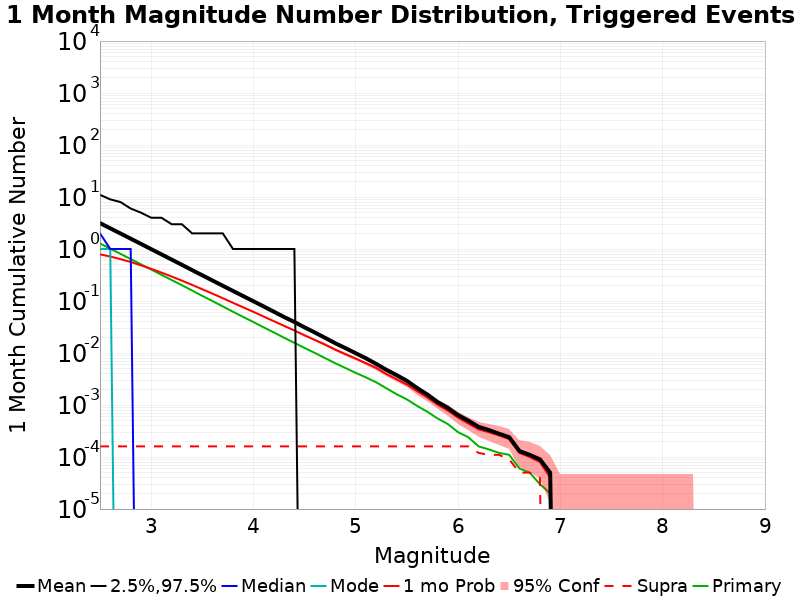

The file beside this chart, header and first rows:
Mag, Mean, 2.5 %ile, 97.5 %ile, Median, Mode, 1 mo Probability, 1 mo Supra-Seis Prob, Primary Aftershocks Mean
2.5, 3.144, 0.0, 11.0, 2.0, 1.0, 0.7899, 1.6E-4, 1.28
2.6, 2.499, 0.0, 9.0, 1.0, 1.0, 0.7158, 1.6E-4, 1.015
2.7, 1.987, 0.0, 8.0, 1.0, 0.0, 0.639, 1.6E-4, 0.8066
2.8, 1.58, 0.0, 6.0, 1.0, 0.0, 0.5617, 1.6E-4, 0.6403
2.9, 1.254, 0.0, 5.0, 0.0, 0.0, 0.4857, 1.6E-4, 0.5078
3.0, 0.9943, 0.0, 4.0, 0.0, 0.0, 0.4159, 1.6E-4, 0.403
3.1, 0.7899, 0.0, 4.0, 0.0, 0.0, 0.3524, 1.6E-4, 0.3195
3.2, 0.6259, 0.0, 3.0, 0.0, 0.0, 0.2958, 1.6E-4, 0.2536
3.3, 0.4969, 0.0, 3.0, 0.0, 0.0, 0.2466, 1.6E-4, 0.2017
3.4, 0.3932, 0.0, 2.0, 0.0, 0.0, 0.2044, 1.6E-4, 0.1592
3.5, 0.3119, 0.0, 2.0, 0.0, 0.0, 0.1682, 1.6E-4, 0.1253
3.6, 0.2473, 0.0, 2.0, 0.0, 0.0, 0.1382, 1.6E-4, 0.09958
3.7, 0.1963, 0.0, 2.0, 0.0, 0.0, 0.1133, 1.6E-4, 0.07876
3.8, 0.1561, 0.0, 1.0, 0.0, 0.0, 0.09222, 1.6E-4, 0.06206
3.9, 0.1242, 0.0, 1.0, 0.0, 0.0, 0.07555, 1.6E-4, 0.04933
4.0, 0.09885, 0.0, 1.0, 0.0, 0.0, 0.06172, 1.6E-4, 0.03933
4.1, 0.07859, 0.0, 1.0, 0.0, 0.0, 0.05014, 1.6E-4, 0.03113
4.2, 0.06212, 0.0, 1.0, 0.0, 0.0, 0.04085, 1.6E-4, 0.02481
4.3, 0.04914, 0.0, 1.0, 0.0, 0.0, 0.03325, 1.6E-4, 0.01964
4.4, 0.03947, 0.0, 1.0, 0.0, 0.0, 0.02709, 1.6E-4, 0.01569
4.5, 0.03108, 0.0, 0.0, 0.0, 0.0, 0.02177, 1.6E-4, 0.01248
4.6, 0.02476, 0.0, 0.0, 0.0, 0.0, 0.01778, 1.6E-4, 0.01003
4.7, 0.01957, 0.0, 0.0, 0.0, 0.0, 0.01447, 1.6E-4, 0.00798
4.8, 0.01539, 0.0, 0.0, 0.0, 0.0, 0.01158, 1.6E-4, 0.00634
4.9, 0.01239, 0.0, 0.0, 0.0, 0.0, 0.00947, 1.6E-4, 0.00513
5.0, 0.00989, 0.0, 0.0, 0.0, 0.0, 0.00776, 1.6E-4, 0.00415
5.1, 0.0079, 0.0, 0.0, 0.0, 0.0, 0.00634, 1.6E-4, 0.00339
5.2, 0.00616, 0.0, 0.0, 0.0, 0.0, 0.00515, 1.6E-4, 0.00273
5.3, 0.00474, 0.0, 0.0, 0.0, 0.0, 0.00393, 1.6E-4, 0.00209
5.4, 0.00375, 0.0, 0.0, 0.0, 0.0, 0.00312, 1.6E-4, 0.00161
5.5, 0.00291, 0.0, 0.0, 0.0, 0.0, 0.00247, 1.6E-4, 0.00128
5.6, 0.00212, 0.0, 0.0, 0.0, 0.0, 0.00184, 1.6E-4, 9.6E-4
5.7, 0.00159, 0.0, 0.0, 0.0, 0.0, 0.00139, 1.6E-4, 7.4E-4
5.8, 0.00114, 0.0, 0.0, 0.0, 0.0, 0.00101, 1.6E-4, 5.5E-4
5.9, 8.8E-4, 0.0, 0.0, 0.0, 0.0, 7.8E-4, 1.6E-4, 4.3E-4
6.0, 6.4E-4, 0.0, 0.0, 0.0, 0.0, 5.7E-4, 1.6E-4, 3.0E-4
6.1, 5.0E-4, 0.0, 0.0, 0.0, 0.0, 4.4E-4, 1.6E-4, 2.4E-4
6.2, 3.8E-4, 0.0, 0.0, 0.0, 0.0, 3.4E-4, 1.2E-4, 1.6E-4
6.3, 3.3E-4, 0.0, 0.0, 0.0, 0.0, 3.0E-4, 1.1E-4, 1.4E-4
6.4, 2.8E-4, 0.0, 0.0, 0.0, 0.0, 2.6E-4, 1.1E-4, 1.2E-4
6.5, 2.4E-4, 0.0, 0.0, 0.0, 0.0, 2.2E-4, 9.0E-5, 1.1E-4
6.6, 1.3E-4, 0.0, 0.0, 0.0, 0.0, 1.2E-4, 5.0E-5, 6.0E-5
6.7, 1.1E-4, 0.0, 0.0, 0.0, 0.0, 1.0E-4, 5.0E-5, 5.0E-5
6.8, 9.0E-5, 0.0, 0.0, 0.0, 0.0, 8.0E-5, 4.0E-5, 3.0E-5
6.9, 5.0E-5, 0.0, 0.0, 0.0, 0.0, 4.0E-5, 0.0, 2.0E-5
7.0, 0.0, 0.0, 0.0, 0.0, 0.0, 0.0, 0.0, 0.0
7.1, 0.0, 0.0, 0.0, 0.0, 0.0, 0.0, 0.0, 0.0
7.2, 0.0, 0.0, 0.0, 0.0, 0.0, 0.0, 0.0, 0.0
7.3, 0.0, 0.0, 0.0, 0.0, 0.0, 0.0, 0.0, 0.0
7.4, 0.0, 0.0, 0.0, 0.0, 0.0, 0.0, 0.0, 0.0
7.5, 0.0, 0.0, 0.0, 0.0, 0.0, 0.0, 0.0, 0.0
7.6, 0.0, 0.0, 0.0, 0.0, 0.0, 0.0, 0.0, 0.0
7.7, 0.0, 0.0, 0.0, 0.0, 0.0, 0.0, 0.0, 0.0
7.8, 0.0, 0.0, 0.0, 0.0, 0.0, 0.0, 0.0, 0.0
7.9, 0.0, 0.0, 0.0, 0.0, 0.0, 0.0, 0.0, 0.0
8.0, 0.0, 0.0, 0.0, 0.0, 0.0, 0.0, 0.0, 0.0
8.1, 0.0, 0.0, 0.0, 0.0, 0.0, 0.0, 0.0, 0.0
8.2, 0.0, 0.0, 0.0, 0.0, 0.0, 0.0, 0.0, 0.0
8.3, 0.0, 0.0, 0.0, 0.0, 0.0, 0.0, 0.0, 0.0
8.4, 0.0, 0.0, 0.0, 0.0, 0.0, 0.0, 0.0, 0.0
... 6 more rows
